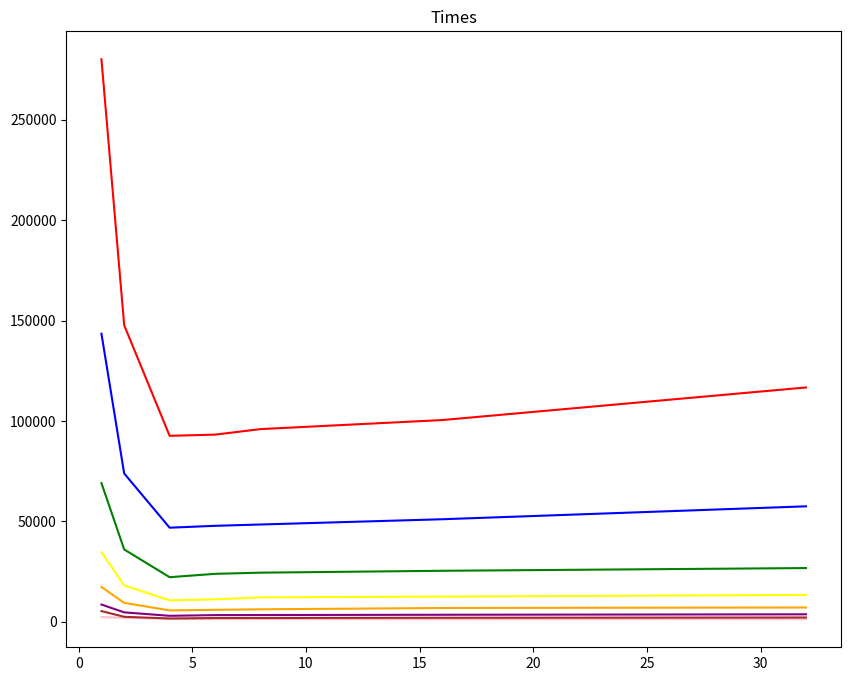

Source code (Python): (Note: this script raises an exception after producing the figure.)
import matplotlib.pyplot as plt

threads = [2, 4, 6, 8, 16, 32]
times = {
   '3.07 MB': [2349, 1999, 1485, 1309, 1331, 1276, 1360],
   '6.15 MB': [5349, 2517, 1669, 1902, 1914, 2018, 2162],
   '12.30 MB': [8626, 4722, 3000, 3353, 3395, 3528, 3748],
   '24.59 MB': [17363, 9462, 5692, 5973, 6239, 6895, 7155],
   '49.18 MB': [34668, 18142, 10704, 11209, 12197, 12575, 13399],
   '98.36 MB': [69099, 36054, 22235, 23906, 24491, 25424, 26777],
   '196.72 MB': [143482, 73893, 46882, 47821, 48477, 51095, 57525],
   '393.44 MB': [280166, 147733, 92635, 93233, 95990, 100494, 116721]}
speedups = {
   '3.07 MB': [1.577, 2.339, 2.048, 1.878, 1.782, 1.608],
   '6.15 MB': [1.95, 2.563, 2.848, 2.551, 2.386, 2.239],
   '12.26 MB': [1.735, 2.91, 2.474, 2.175, 2.218, 1.953],
   '24.59 MB': [1.835, 3.05, 2.907, 2.783, 2.518, 2.426],
   '49.18 MB': [1.911, 3.239, 3.093, 2.842, 2.757, 2.587],
   '98.36 MB': [1.916, 3.108, 2.89, 2.821, 2.718, 2.581],
   '196.72 MB': [1.942, 3.06, 3.0, 2.96, 2.808, 2.494],
   '393.44 MB': [1.896, 3.024, 3.005, 2.919, 2.788, 2.4]
}
colors = ['pink', 'brown', 'purple', 'orange', 'yellow', 'green', 'blue', 'red']

plt.figure(figsize=(10, 8))
for key, time, index in zip(times.keys(), times.values(), range(len(times))):
   plt.plot([1] + threads, time, label=key, color=colors[index])
plt.title('Times')
plt.gcf().canvas.set_window_title('times')
plt.xlabel('Number of threads')
plt.xticks([1] + threads)
plt.ylabel('time (ms)')
plt.legend()

plt.show()


plt.figure(figsize=(10, 8))
for key, speedup, index in zip(speedups.keys(), speedups.values(), range(len(speedups))):
   plt.plot(threads, speedup, label=key, color=colors[index])
plt.title('Speedups')
plt.gcf().canvas.set_window_title('speedups')
plt.xlabel('Number of threads')
plt.xticks(threads)
plt.ylabel('speedup')
plt.legend()

plt.show()